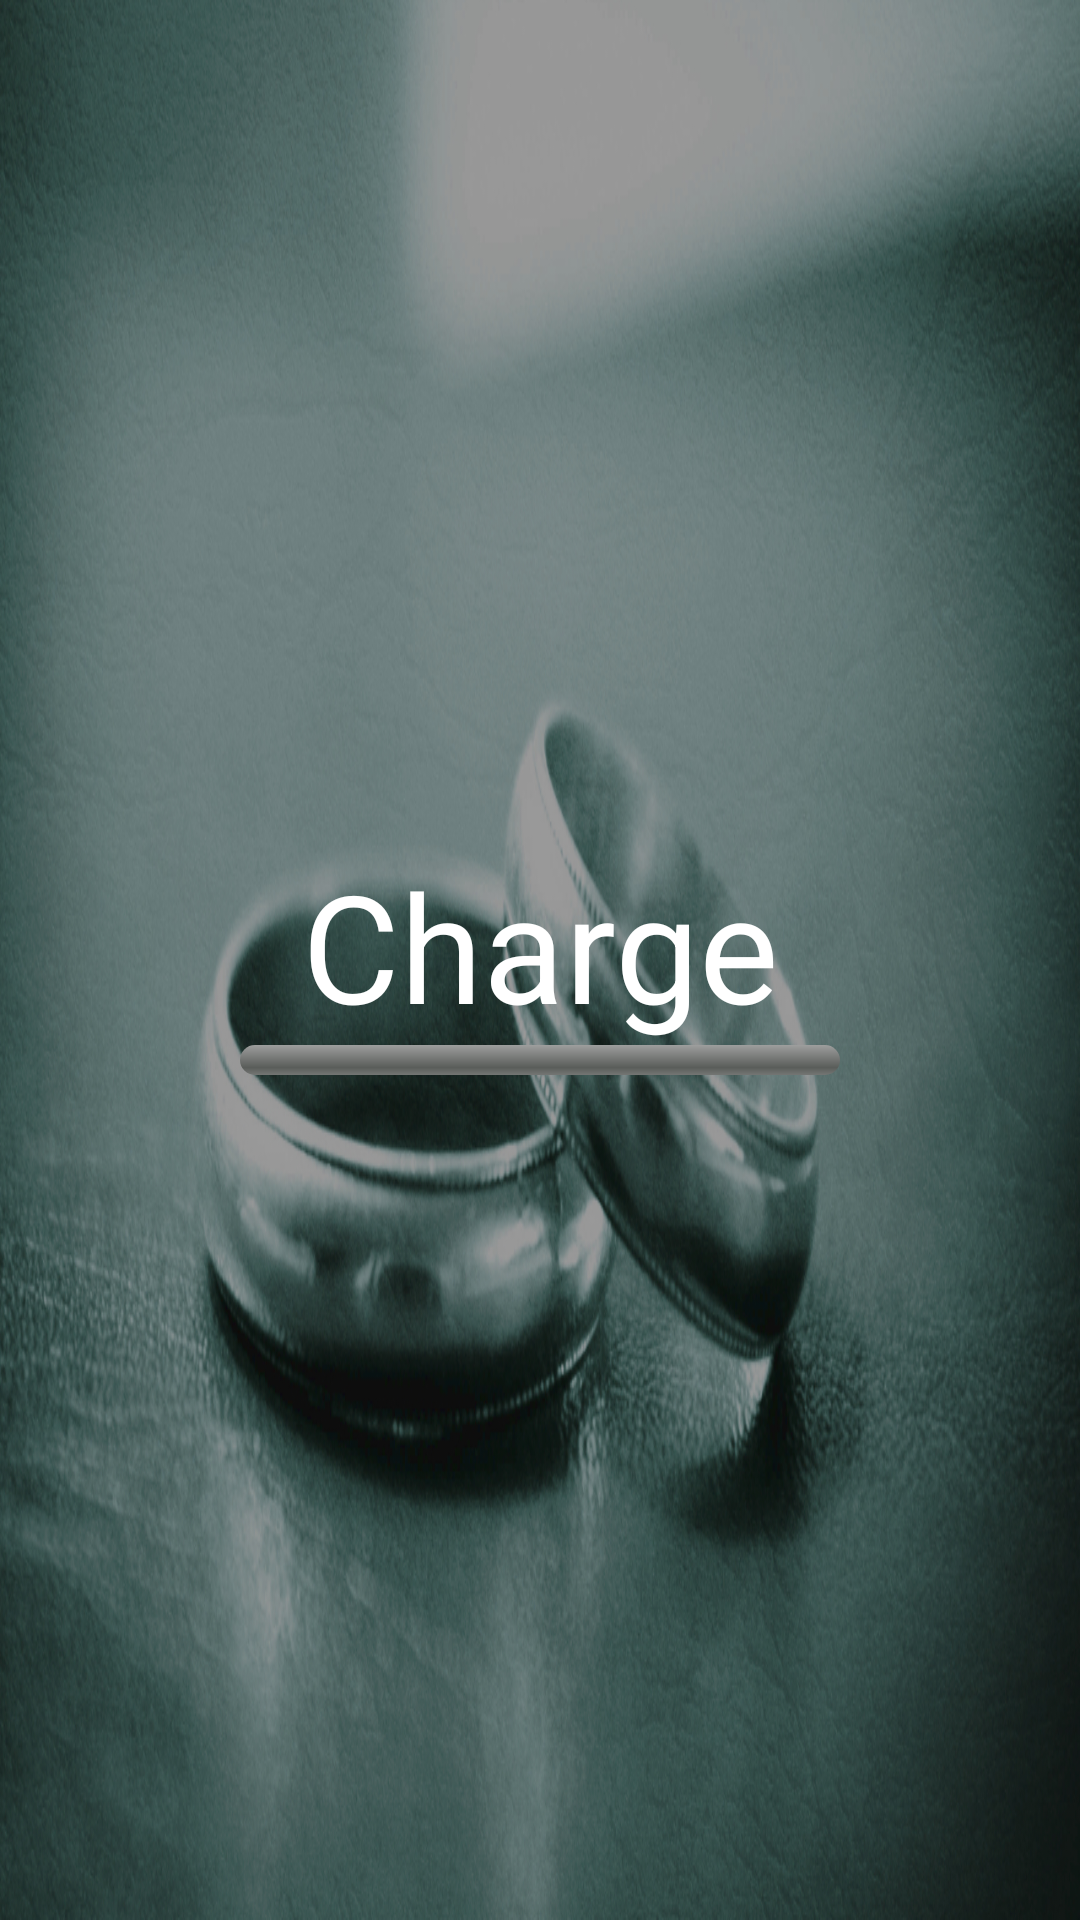

This screen was rendered from an Android layout file. Write that file and the resources it references.
<!-- AndroidManifest.xml: application theme AppTheme -->
<!-- res/layout/activity_preview.xml -->
<FrameLayout xmlns:android="http://schemas.android.com/apk/res/android"
    xmlns:tools="http://schemas.android.com/tools" android:layout_width="match_parent"
    android:background="@drawable/ring"
    android:layout_height="match_parent"  android:id="@+id/topView" tools:context=".MainMenu"
    android:keepScreenOn="true">

    

    <FrameLayout android:layout_width="match_parent" android:layout_height="match_parent"
        android:layout_marginBottom="120dp"
        >
    <ImageView
        android:layout_margin="0dp"

        android:layout_width="match_parent"
        android:layout_height="match_parent"
        android:keepScreenOn="true"
        android:id="@+id/imageView"
        android:gravity="center" />
    </FrameLayout>
    
    <FrameLayout android:layout_width="match_parent" android:layout_height="match_parent"
        >

        <LinearLayout android:id="@+id/fullscreen_content_controls" style="?metaButtonBarStyle"
            android:layout_width="wrap_content" android:layout_height="wrap_content"
            android:layout_gravity="bottom|center_horizontal"
             android:orientation="horizontal"
            tools:ignore="UselessParent"
            android:visibility="gone">


            <Button android:id="@+id/retryButton" style="?metaButtonBarButtonStyle"
                android:layout_width="400dp" android:layout_height="wrap_content"
                android:layout_margin="20dp"
                android:padding="10dp"
                android:textColor="@color/textDark"
                android:textSize="50dp"
                android:layout_marginLeft="50dp"
                android:layout_marginRight="50dp"
                android:background="@color/buttonBackground"
                 android:text="Recommencer" />

            <Button android:id="@+id/printButton" style="?metaButtonBarButtonStyle"
                android:layout_width="400dp" android:layout_height="wrap_content"
                android:layout_margin="20dp"
                android:padding="10dp"
                android:textColor="@color/textDark"
                android:textSize="50dp"
                android:layout_marginLeft="50dp"
                android:layout_marginRight="50dp"
                android:background="@color/buttonBackground"
                 android:text="Imprimer" />

            <Button android:id="@+id/saveButton" style="?metaButtonBarButtonStyle"
                android:layout_width="400dp" android:layout_height="wrap_content"
                android:layout_margin="20dp"
                android:padding="10dp"
                android:textColor="@color/textDark"
                android:textSize="50dp"
                android:layout_marginLeft="50dp"
                android:layout_marginRight="50dp"
                android:background="@color/buttonBackground"
                android:text="Sauvegarder" />


        </LinearLayout>
    </FrameLayout>
    <FrameLayout android:layout_width="match_parent" android:layout_height="match_parent"
        >
        <LinearLayout android:id="@+id/loadingView" style="?metaButtonBarStyle"
            android:layout_width="wrap_content" android:layout_height="wrap_content"
            android:layout_gravity="center|center_horizontal"
            android:orientation="vertical"
            android:visibility="visible"
            tools:ignore="UselessParent">
            <TextView android:id="@+id/loadingTextView" android:text="Chargement" android:layout_width="fill_parent"
                android:gravity="center"
                android:layout_height="wrap_content"
                android:textSize="50dp"
                android:visibility="visible"
                />
            <ProgressBar
                android:id="@+id/captureProgressBar"

                android:layout_width="200dp"
                android:layout_height="10dp"
                android:progress="0"
                style="@android:style/Widget.ProgressBar.Horizontal"
                android:indeterminate="false"
                android:visibility="visible"
                android:max="1000" />

        </LinearLayout>
    </FrameLayout>
</FrameLayout>
<!-- resources referenced by this layout -->
<resources>
  <color name="buttonBackground">#AAFFFFFF</color>
  <color name="textDark">#222222</color>
  <!-- drawable ring: jpg bitmap (drawable, 733302 bytes) -->
  <style name="AppTheme" parent="Theme.AppCompat.Light.DarkActionBar">
          <item name="android:windowNoTitle">true</item>
          <item name="android:textColor">@color/textFont</item>
  
      </style>
  <color name="textFont">#FFFFFF</color>
</resources>
